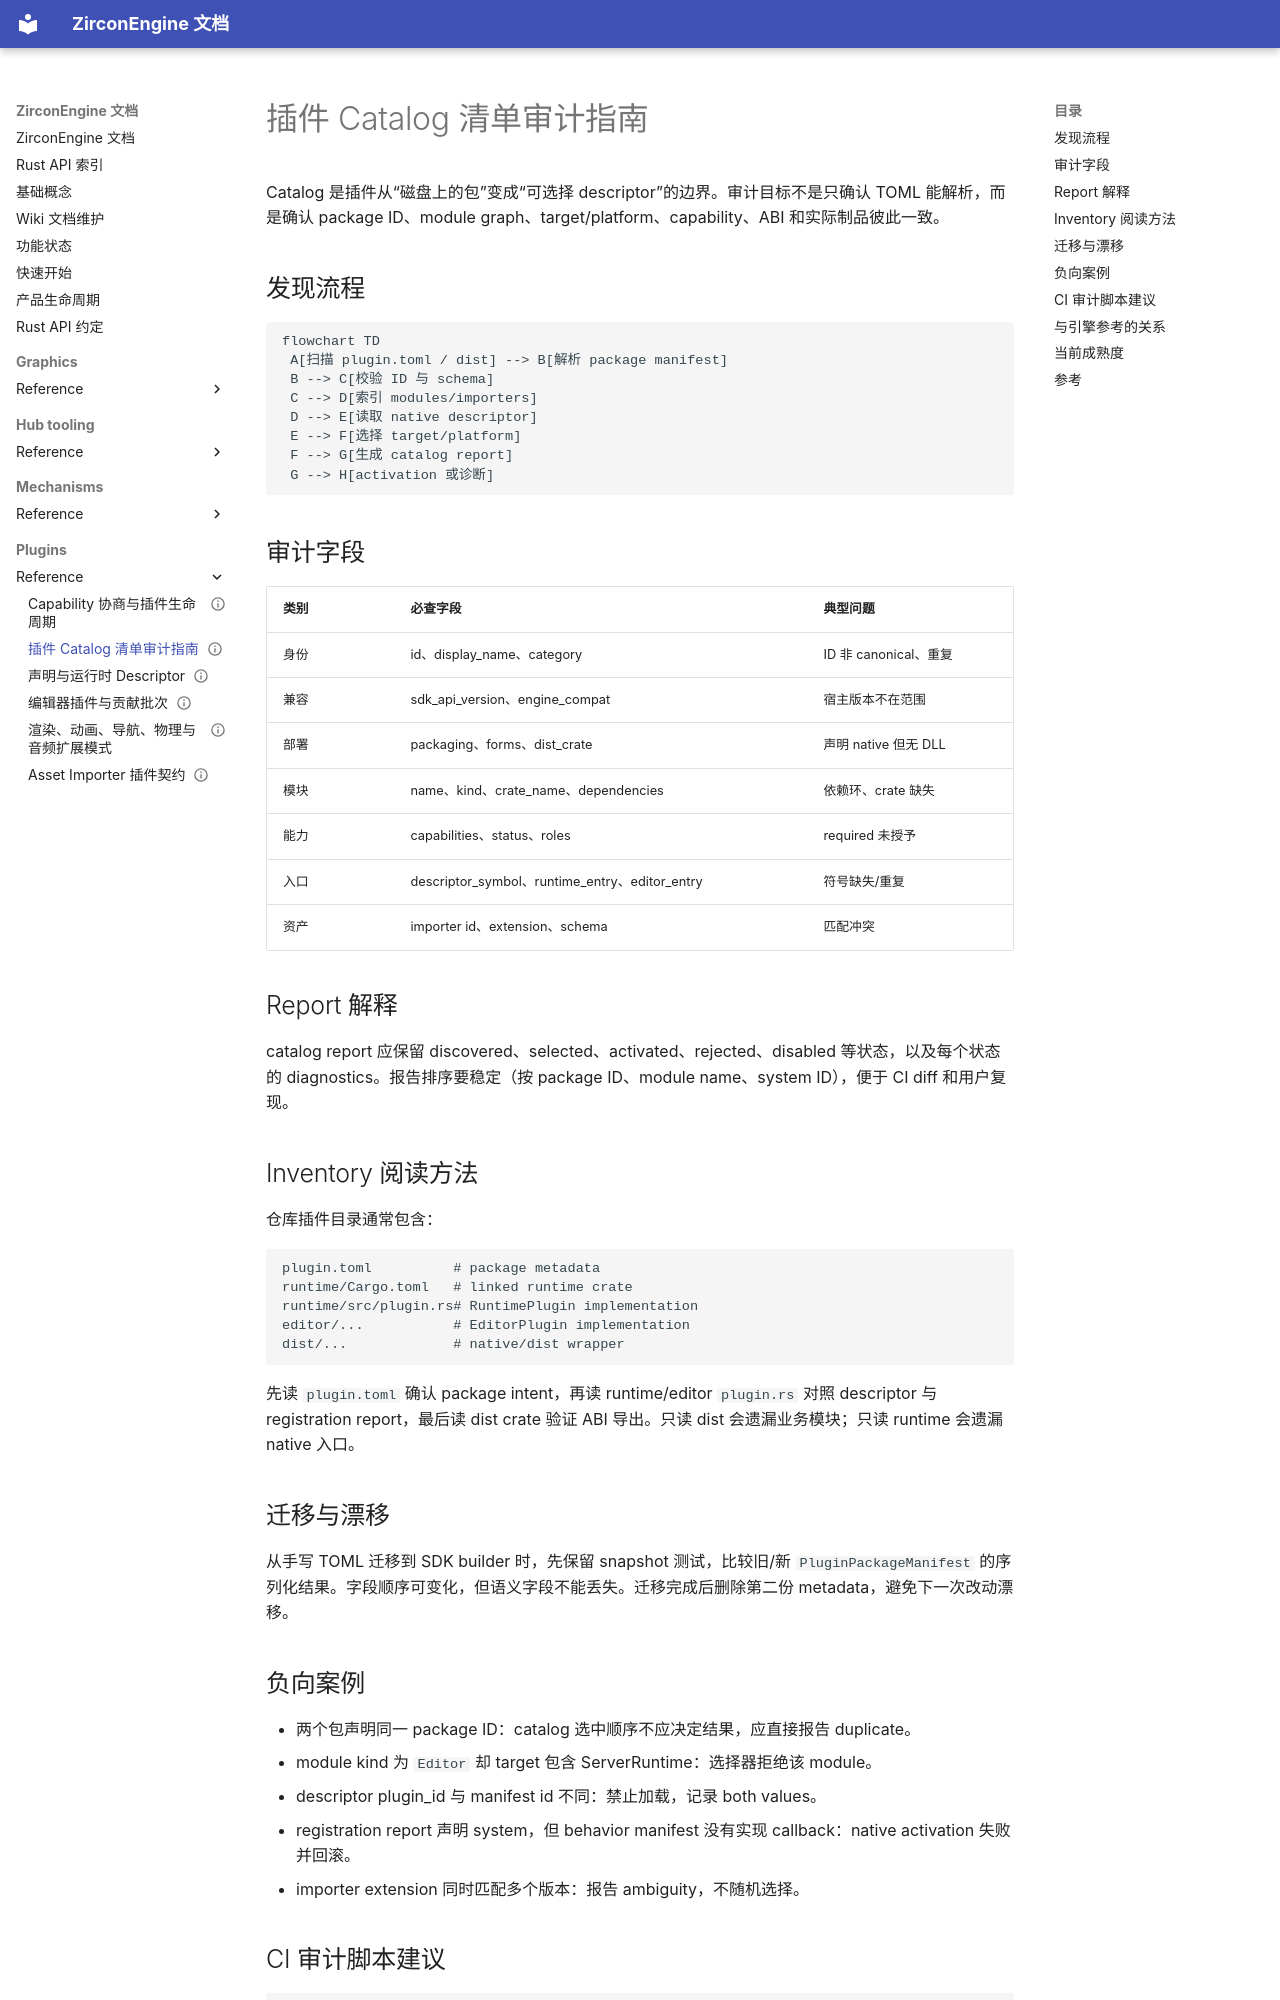

repository: He-Jiahui/ZirconEngine · page: plugins/reference/catalog-inventory-audit/index.html · generator: mkdocs

---
related_code:
  - zircon_plugins/first_party_editor_catalog/src/catalog.rs
  - zircon_runtime/src/plugin
implementation_files:
  - zircon_plugins/first_party_editor_catalog/src
  - zircon_runtime/src/plugin
plan_sources:
  - user: 2026-09-09 插件公开接口完整参考
tests:
  - zircon_plugins/first_party_editor_catalog/src/tests/cases.rs
  - zircon_app/tests/plugin_group_error_contract.rs
doc_type: mechanism-guide
title: 插件 Catalog 清单审计指南
status: source-audited
---

# 插件 Catalog 清单审计指南

Catalog 是插件从“磁盘上的包”变成“可选择 descriptor”的边界。审计目标不是只确认 TOML 能解析，而是确认 package ID、module graph、target/platform、capability、ABI 和实际制品彼此一致。

## 发现流程

```mermaid
flowchart TD
 A[扫描 plugin.toml / dist] --> B[解析 package manifest]
 B --> C[校验 ID 与 schema]
 C --> D[索引 modules/importers]
 D --> E[读取 native descriptor]
 E --> F[选择 target/platform]
 F --> G[生成 catalog report]
 G --> H[activation 或诊断]
```

## 审计字段

|类别|必查字段|典型问题|
|---|---|---|
|身份|id、display_name、category|ID 非 canonical、重复|
|兼容|sdk_api_version、engine_compat|宿主版本不在范围|
|部署|packaging、forms、dist_crate|声明 native 但无 DLL|
|模块|name、kind、crate_name、dependencies|依赖环、crate 缺失|
|能力|capabilities、status、roles|required 未授予|
|入口|descriptor_symbol、runtime_entry、editor_entry|符号缺失/重复|
|资产|importer id、extension、schema|匹配冲突|

## Report 解释

catalog report 应保留 discovered、selected、activated、rejected、disabled 等状态，以及每个状态的 diagnostics。报告排序要稳定（按 package ID、module name、system ID），便于 CI diff 和用户复现。

## Inventory 阅读方法

仓库插件目录通常包含：

```text
plugin.toml          # package metadata
runtime/Cargo.toml   # linked runtime crate
runtime/src/plugin.rs# RuntimePlugin implementation
editor/...           # EditorPlugin implementation
dist/...             # native/dist wrapper
```

先读 `plugin.toml` 确认 package intent，再读 runtime/editor `plugin.rs` 对照 descriptor 与 registration report，最后读 dist crate 验证 ABI 导出。只读 dist 会遗漏业务模块；只读 runtime 会遗漏 native 入口。

## 迁移与漂移

从手写 TOML 迁移到 SDK builder 时，先保留 snapshot 测试，比较旧/新 `PluginPackageManifest` 的序列化结果。字段顺序可变化，但语义字段不能丢失。迁移完成后删除第二份 metadata，避免下一次改动漂移。

## 负向案例

- 两个包声明同一 package ID：catalog 选中顺序不应决定结果，应直接报告 duplicate。
- module kind 为 `Editor` 却 target 包含 ServerRuntime：选择器拒绝该 module。
- descriptor plugin_id 与 manifest id 不同：禁止加载，记录 both values。
- registration report 声明 system，但 behavior manifest 没有实现 callback：native activation 失败并回滚。
- importer extension 同时匹配多个版本：报告 ambiguity，不随机选择。
